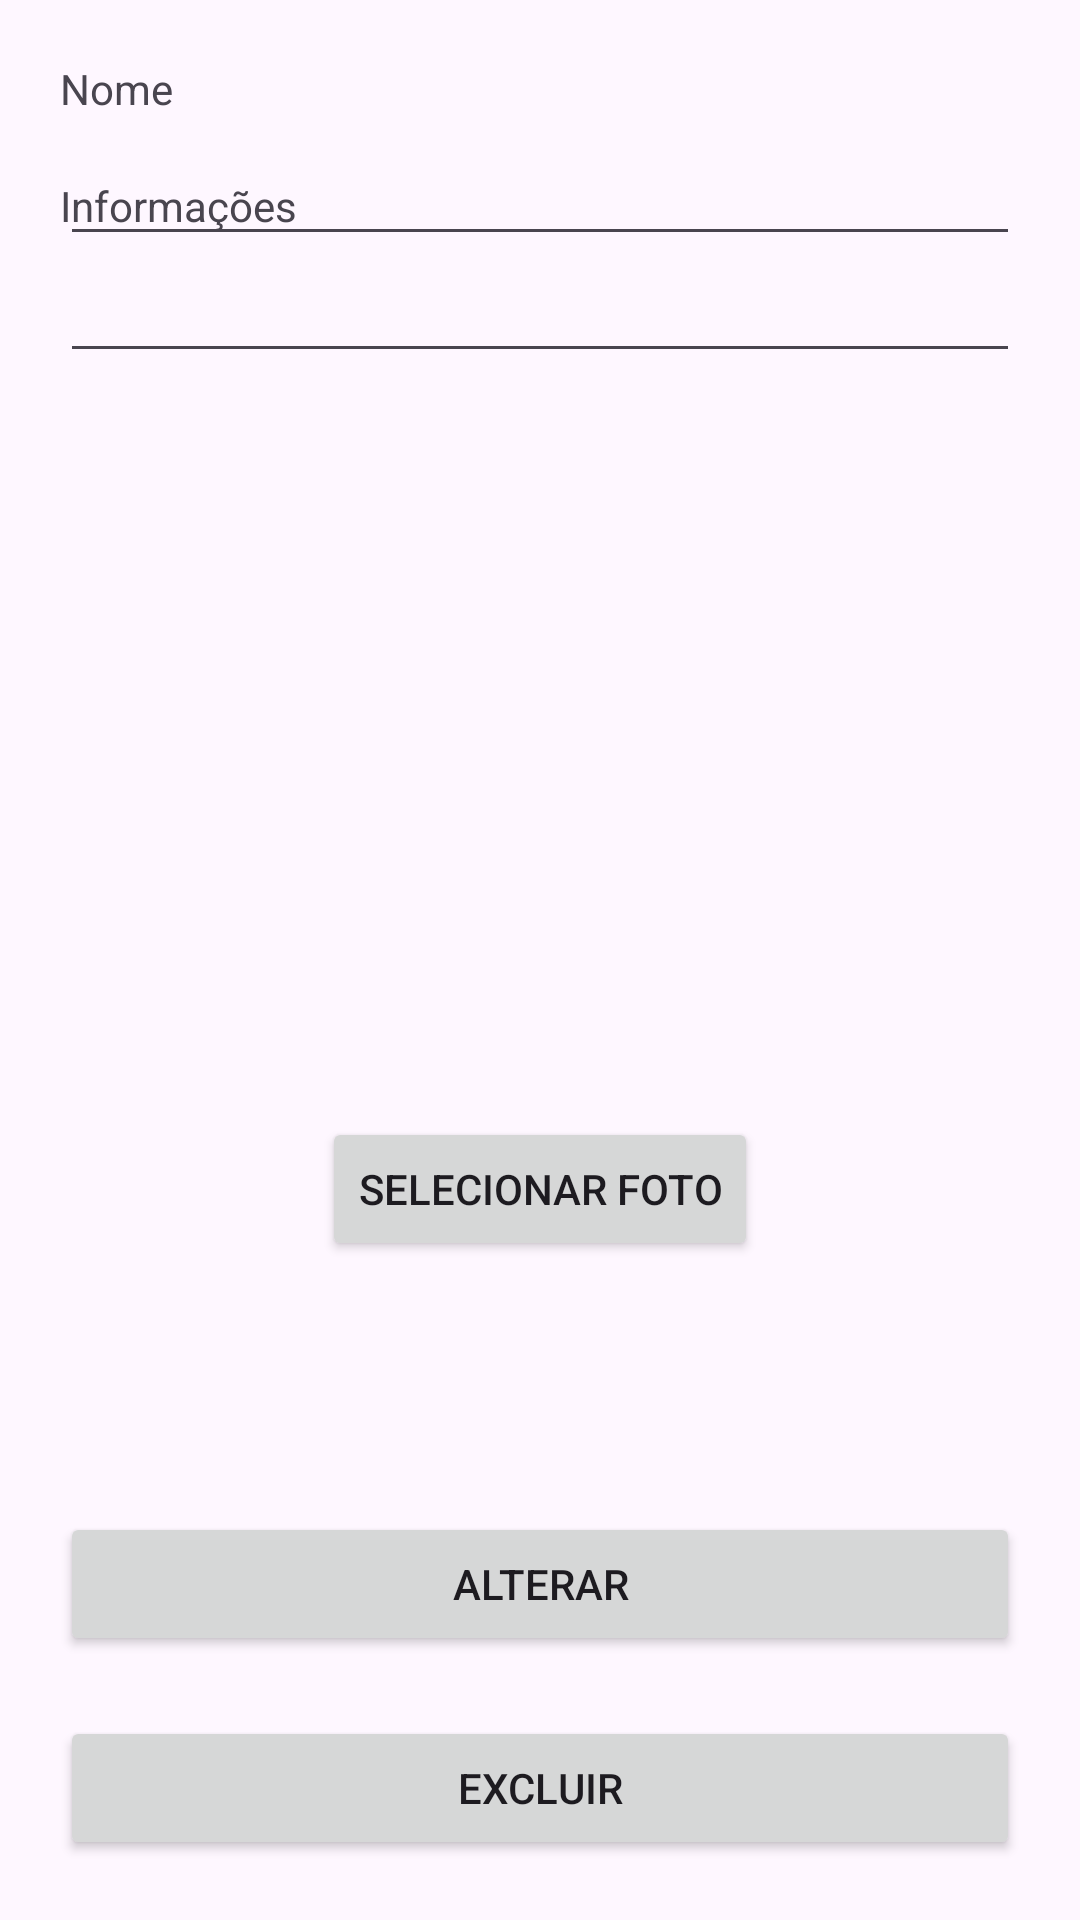

The Android layout XML behind this screen, and the referenced resources:
<!-- AndroidManifest.xml: application theme Theme.UniaoVoluntaria -->
<!-- res/layout/activity_editar.xml -->
<?xml version="1.0" encoding="utf-8"?>
<androidx.constraintlayout.widget.ConstraintLayout
    xmlns:android="http://schemas.android.com/apk/res/android"
    xmlns:app="http://schemas.android.com/apk/res-auto"
    xmlns:tools="http://schemas.android.com/tools"
    android:layout_width="match_parent"
    android:layout_height="match_parent"
    tools:context=".view.Editar">

    <TextView
        android:id="@+id/lbNome"
        android:layout_width="wrap_content"
        android:layout_height="wrap_content"
        android:layout_marginStart="20dp"
        android:layout_marginTop="20dp"
        android:text="Nome"
        app:layout_constraintStart_toStartOf="parent"
        app:layout_constraintTop_toTopOf="parent" />

    <TextView
        android:id="@+id/llbInfos"
        android:layout_width="wrap_content"
        android:layout_height="wrap_content"
        android:layout_marginStart="20dp"
        android:layout_marginTop="20dp"
        android:text="Informações"
        app:layout_constraintStart_toStartOf="parent"
        app:layout_constraintTop_toBottomOf="@id/lbNome" />

    <EditText
        android:id="@+id/txtNome"
        android:layout_width="0dp"
        android:layout_height="wrap_content"
        android:layout_marginStart="20dp"
        android:layout_marginTop="5dp"
        android:layout_marginEnd="20dp"
        android:ems="10"
        android:inputType="text"
        app:layout_constraintEnd_toEndOf="parent"
        app:layout_constraintStart_toStartOf="parent"
        app:layout_constraintTop_toBottomOf="@id/lbNome" />

    <EditText
        android:id="@+id/txtInfos"
        android:layout_width="0dp"
        android:layout_height="wrap_content"
        android:layout_marginStart="20dp"
        android:layout_marginTop="5dp"
        android:layout_marginEnd="20dp"
        android:ems="10"
        android:inputType="text"
        app:layout_constraintEnd_toEndOf="parent"
        app:layout_constraintStart_toStartOf="parent"
        app:layout_constraintTop_toBottomOf="@id/llbInfos" />

    <Button
        android:id="@+id/btnExcluir"
        android:layout_width="0dp"
        android:layout_height="wrap_content"
        android:layout_marginStart="20dp"
        android:layout_marginEnd="20dp"
        android:layout_marginBottom="20dp"
        android:text="Excluir"
        app:layout_constraintBottom_toBottomOf="parent"
        app:layout_constraintEnd_toEndOf="parent"
        app:layout_constraintStart_toStartOf="parent" />

    <Button
        android:id="@+id/btnAlterar"
        android:layout_width="0dp"
        android:layout_height="wrap_content"
        android:layout_marginStart="20dp"
        android:layout_marginEnd="20dp"
        android:layout_marginBottom="20dp"
        android:text="Alterar"
        app:layout_constraintBottom_toTopOf="@+id/btnExcluir"
        app:layout_constraintEnd_toEndOf="parent"
        app:layout_constraintStart_toStartOf="parent" />

    <ImageView
        android:id="@+id/FT"
        android:layout_width="100dp"
        android:layout_height="100dp"
        android:layout_marginTop="84dp"
        app:layout_constraintEnd_toEndOf="parent"
        app:layout_constraintHorizontal_bias="0.498"
        app:layout_constraintStart_toStartOf="parent"
        app:layout_constraintTop_toBottomOf="@+id/txtInfos"
        tools:srcCompat="@tools:sample/avatars" />

    <Button
        android:id="@+id/selecionarFT"
        android:layout_width="wrap_content"
        android:layout_height="wrap_content"
        android:layout_marginTop="64dp"
        android:text="Selecionar Foto"
        app:layout_constraintEnd_toEndOf="parent"
        app:layout_constraintStart_toStartOf="parent"
        app:layout_constraintTop_toBottomOf="@+id/FT" />
</androidx.constraintlayout.widget.ConstraintLayout>
<!-- resources referenced by this layout -->
<resources>
  <style name="Theme.UniaoVoluntaria" parent="Base.Theme.UniaoVoluntaria" />
  <style name="Base.Theme.UniaoVoluntaria" parent="Theme.Material3.Light.NoActionBar">
          <item name="android:statusBarColor">@color/green</item>
      </style>
  <color name="green">#27BB88</color>
</resources>
